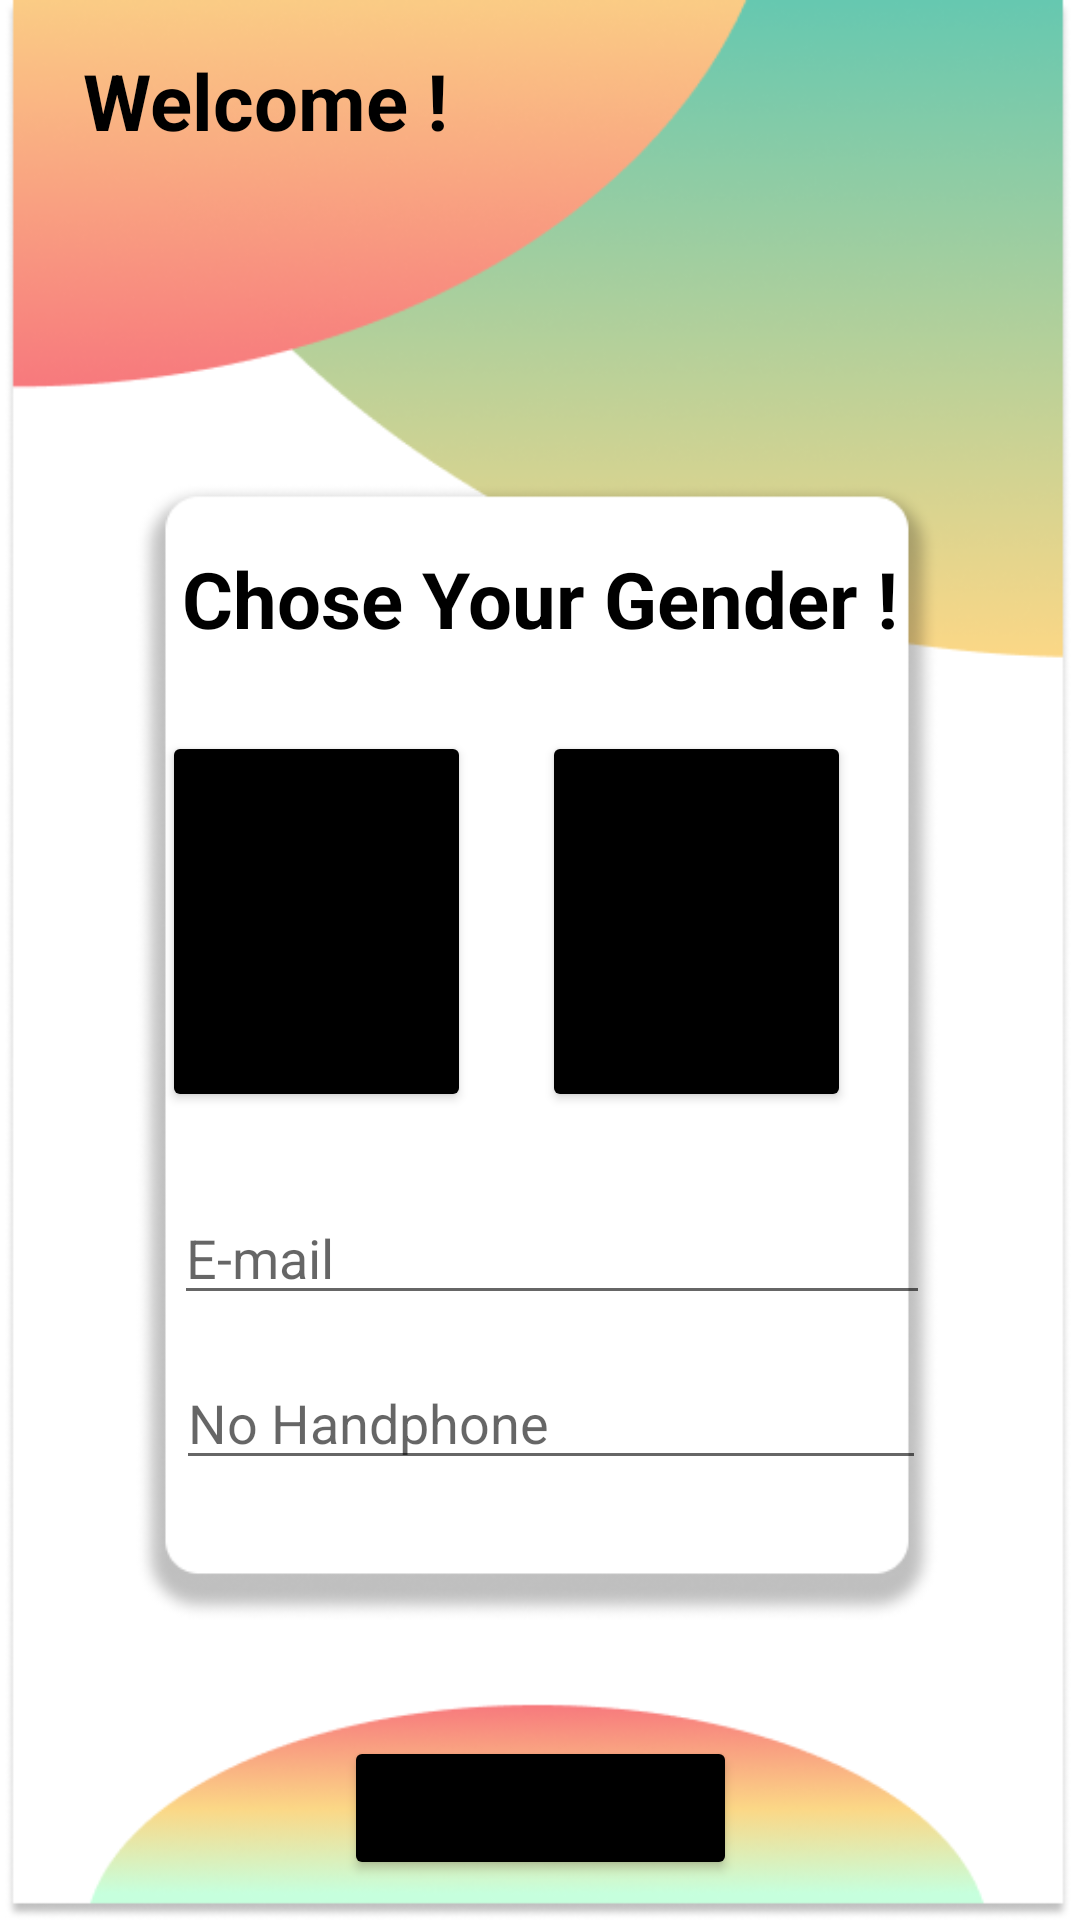

The Android layout XML behind this screen, and the referenced resources:
<!-- AndroidManifest.xml: application theme Theme.Defapp -->
<!-- res/layout/activity_def1app.xml -->
<?xml version="1.0" encoding="utf-8"?>
<androidx.constraintlayout.widget.ConstraintLayout xmlns:android="http://schemas.android.com/apk/res/android"
    xmlns:app="http://schemas.android.com/apk/res-auto"
    xmlns:tools="http://schemas.android.com/tools"
    android:layout_width="match_parent"
    android:layout_height="match_parent"
    tools:context=".def1app">


    <ImageView
        android:id="@+id/imageView2"
        android:layout_width="450dp"
        android:layout_height="wrap_content"
        app:layout_constraintBottom_toBottomOf="parent"
        app:layout_constraintEnd_toEndOf="parent"
        app:layout_constraintHorizontal_bias="0.512"
        app:layout_constraintStart_toStartOf="parent"
        app:layout_constraintTop_toTopOf="parent"
        app:layout_constraintVertical_bias="0.0"
        app:srcCompat="@drawable/baackground" />

    <Button
        android:id="@+id/button2"
        android:layout_width="103dp"
        android:layout_height="127dp"
        android:layout_marginEnd="6dp"
        android:backgroundTint="@color/black"
        android:text="woman"
        app:icon="@drawable/man"
        app:layout_constraintBottom_toBottomOf="@+id/imageView2"
        app:layout_constraintEnd_toEndOf="parent"
        app:layout_constraintHorizontal_bias="0.72"
        app:layout_constraintStart_toStartOf="parent"
        app:layout_constraintTop_toTopOf="@+id/imageView2"
        app:layout_constraintVertical_bias="0.475" />

    <Button
        android:id="@+id/button"
        android:layout_width="103dp"
        android:layout_height="127dp"
        android:text="Man"
        android:backgroundTint="@color/black"
        app:icon="@drawable/woman"
        app:layout_constraintBottom_toBottomOf="parent"
        app:layout_constraintEnd_toStartOf="@+id/button2"
        app:layout_constraintHorizontal_bias="0.696"
        app:layout_constraintStart_toStartOf="parent"
        app:layout_constraintTop_toTopOf="@+id/imageView2"
        app:layout_constraintVertical_bias="0.475" />

    <EditText
        android:id="@+id/editTextTextPersonName"
        android:layout_width="250dp"
        android:layout_height="wrap_content"
        android:ems="10"
        android:hint="No Handphone"
        android:inputType="textPersonName"
        app:layout_constraintBottom_toBottomOf="@+id/imageView2"
        app:layout_constraintEnd_toEndOf="parent"
        app:layout_constraintHorizontal_bias="0.534"
        app:layout_constraintStart_toStartOf="parent"
        app:layout_constraintTop_toTopOf="parent"
        app:layout_constraintVertical_bias="0.755" />

    <EditText
        android:id="@+id/email"
        android:layout_width="wrap_content"
        android:layout_height="wrap_content"
        android:ems="12"
        android:hint="E-mail"
        android:inputType="textEmailAddress"
        app:layout_constraintBottom_toTopOf="@+id/editTextTextPersonName"
        app:layout_constraintEnd_toEndOf="parent"
        app:layout_constraintHorizontal_bias="0.537"
        app:layout_constraintStart_toStartOf="parent"
        app:layout_constraintTop_toTopOf="@+id/imageView2"
        app:layout_constraintVertical_bias="0.967" />

    <TextView
        android:id="@+id/textView"
        android:layout_width="wrap_content"
        android:layout_height="wrap_content"
        android:text="Chose Your Gender !"
        android:textSize="26dp"
        android:textColor="@color/black"
        android:textStyle="bold"
        app:layout_constraintBottom_toTopOf="@+id/button"
        app:layout_constraintEnd_toEndOf="parent"
        app:layout_constraintStart_toStartOf="parent"
        app:layout_constraintTop_toTopOf="@+id/imageView2"
        app:layout_constraintVertical_bias="0.872" />

    <Button
        android:id="@+id/button4"
        android:layout_width="131dp"
        android:layout_height="48dp"
        android:text="Next ->"
        android:onClick="page1"
        android:backgroundTint="@color/black"
        app:layout_constraintBottom_toBottomOf="@+id/imageView2"
        app:layout_constraintEnd_toEndOf="parent"
        app:layout_constraintStart_toStartOf="parent"
        app:layout_constraintTop_toBottomOf="@+id/editTextTextPersonName"
        app:layout_constraintVertical_bias="0.866" />

    <TextView
        android:id="@+id/textView3"
        android:layout_width="136dp"
        android:layout_height="39dp"
        android:layout_marginTop="16dp"
        android:text="Welcome !"
        android:textColor="@color/black"
        android:textSize="26dp"
        android:textStyle="bold"
        app:layout_constraintEnd_toEndOf="parent"
        app:layout_constraintHorizontal_bias="0.123"
        app:layout_constraintStart_toStartOf="parent"
        app:layout_constraintTop_toTopOf="parent" />


</androidx.constraintlayout.widget.ConstraintLayout>
<!-- resources referenced by this layout -->
<resources>
  <!-- drawable baackground: png bitmap (drawable-v24, 104117 bytes) -->
  <style name="Theme.Defapp" parent="Theme.MaterialComponents.DayNight.DarkActionBar">
          
          <item name="colorPrimary">@color/purple_500</item>
          <item name="colorPrimaryVariant">@color/purple_700</item>
          <item name="colorOnPrimary">@color/white</item>
          
          <item name="colorSecondary">@color/teal_200</item>
          <item name="colorSecondaryVariant">@color/teal_700</item>
          <item name="colorOnSecondary">@color/black</item>
          
          <item name="android:statusBarColor" tools:targetApi="l">?attr/colorPrimaryVariant</item>
          
      </style>
  <!-- not gathered from this repository: default colours our renderer supplied (Android Studio template values) -->
  <color name="purple_500">#FF6200EE</color>
  <color name="purple_700">#FF3700B3</color>
  <color name="teal_200">#FF03DAC5</color>
  <color name="teal_700">#FF018786</color>
  <color name="black">#FF000000</color>
  <color name="white">#FFFFFFFF</color>
</resources>
